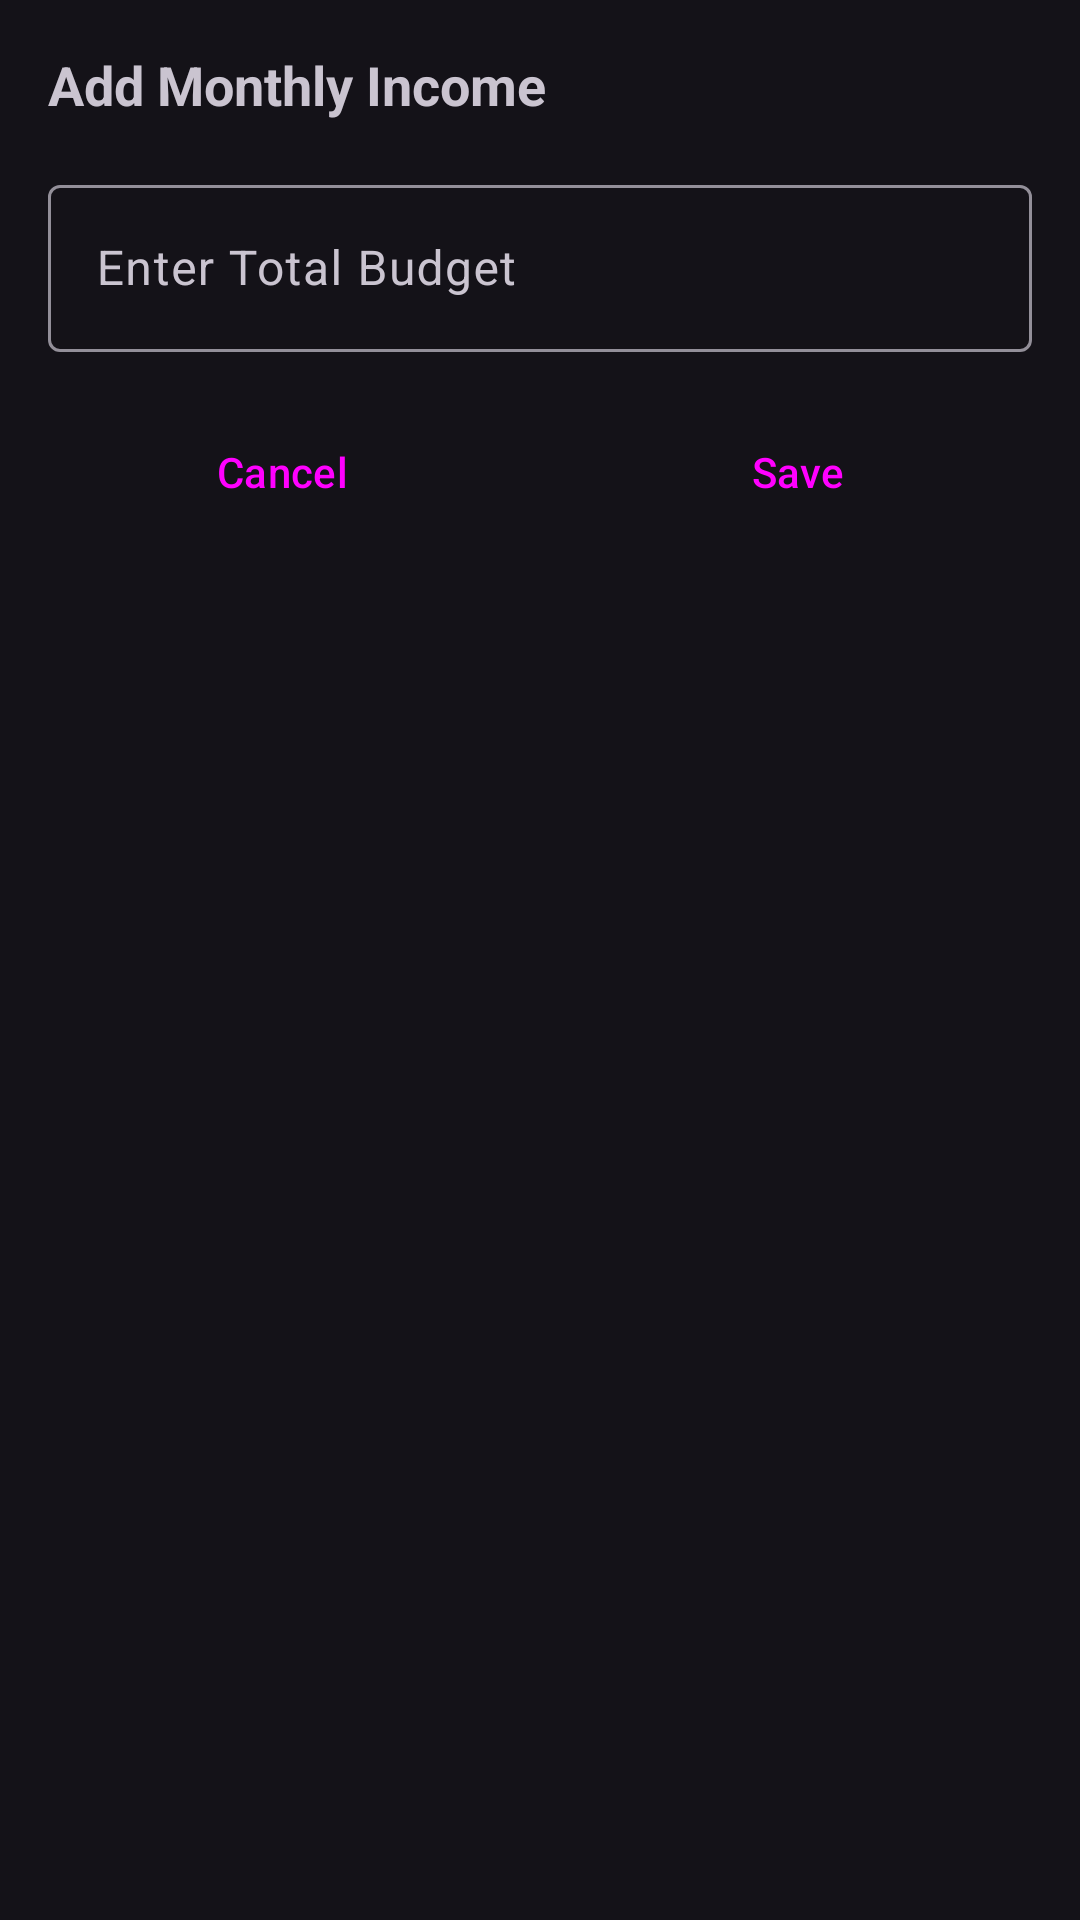

This screen was rendered from an Android layout file. Write that file and the resources it references.
<!-- AndroidManifest.xml: application theme Theme.FinanceApp -->
<!-- res/layout/bottom_sheet_add_budget.xml -->
<?xml version="1.0" encoding="utf-8"?>
<LinearLayout xmlns:android="http://schemas.android.com/apk/res/android"
    android:layout_width="match_parent"
    android:layout_height="wrap_content"
    android:orientation="vertical"
    android:padding="16dp">

    <TextView
        android:layout_width="match_parent"
        android:layout_height="wrap_content"
        android:text="Add Monthly Income"
        android:textSize="18sp"
        android:textStyle="bold"
        android:layout_marginBottom="16dp"/>

    <com.google.android.material.textfield.TextInputLayout
        android:layout_width="match_parent"
        android:layout_height="wrap_content"
        android:layout_marginBottom="16dp">

        <com.google.android.material.textfield.TextInputEditText
            android:id="@+id/totalBudgetAmount"
            android:layout_width="match_parent"
            android:layout_height="wrap_content"
            android:hint="Enter Total Budget"
            android:inputType="numberDecimal"/>

    </com.google.android.material.textfield.TextInputLayout>

    <LinearLayout
        android:layout_width="match_parent"
        android:layout_height="wrap_content"
        android:orientation="horizontal"
        android:weightSum="2">

        <Button
            android:id="@+id/btn_cancel_income"
            android:layout_width="0dp"
            android:layout_height="wrap_content"
            android:layout_weight="1"
            android:layout_marginEnd="8dp"
            android:text="Cancel"
            style="@style/Widget.Material3.Button.OutlinedButton"/>

        <Button
            android:id="@+id/btn_save_income"
            android:layout_width="0dp"
            android:layout_height="wrap_content"
            android:layout_weight="1"
            android:layout_marginStart="8dp"
            android:text="Save"
            style="@style/Widget.Material3.Button"/>

    </LinearLayout>

</LinearLayout>
<!-- resources referenced by this layout -->
<resources>
  <style name="Theme.FinanceApp" parent="Theme.Material3.Dark.NoActionBar">
          
          <item name="colorPrimary">@color/purple_200</item>
          <item name="colorPrimaryVariant">@color/purple_700</item>
          <item name="colorOnPrimary">@color/black</item>
          
          <item name="colorSecondary">@color/teal_200</item>
          <item name="colorSecondaryVariant">@color/teal_200</item>
          <item name="colorOnSecondary">@color/black</item>
          
          <item name="android:statusBarColor" tools:targetApi="l">?attr/colorPrimaryVariant</item>
      </style>
  <color name="purple_200">#FFBB86FC</color>
  <color name="purple_700">#FF3700B3</color>
  <color name="black">#FF000000</color>
  <color name="teal_200">#FF03DAC5</color>
</resources>
